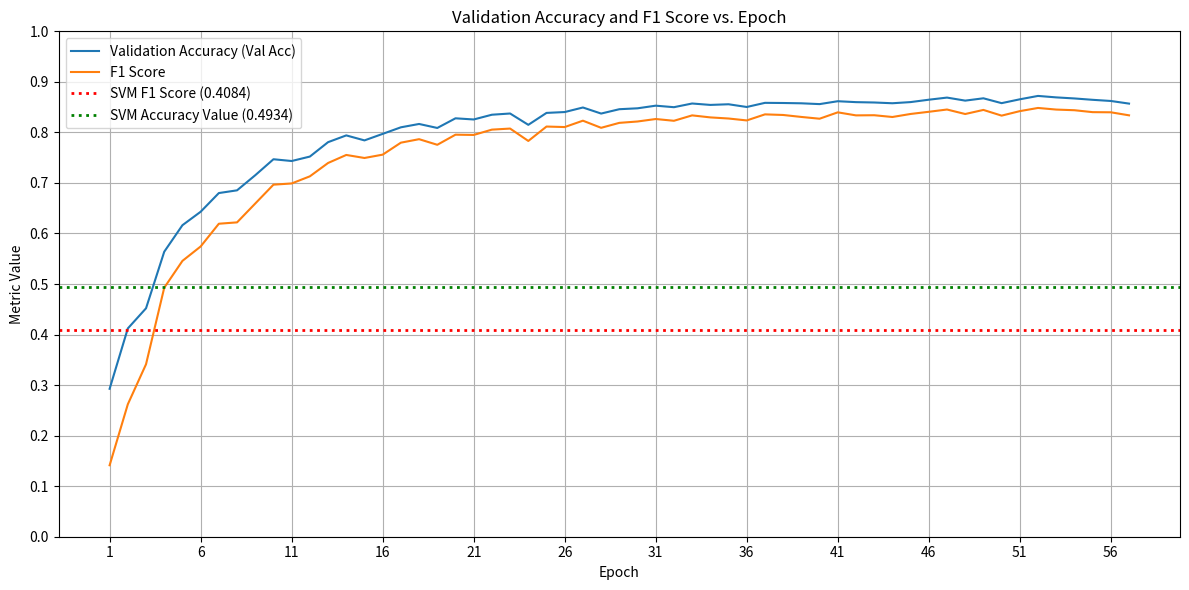

This chart was generated by the following Python code:
import matplotlib.pyplot as plt
import re

data = """
"L5_H512": Epoch 01 | Loss: 507.1274 | Val Acc: 0.2927 | F1: 0.1414
Epoch 02 | Loss: 457.2155 | Val Acc: 0.4121 | F1: 0.2621
Epoch 03 | Loss: 410.9466 | Val Acc: 0.4520 | F1: 0.3413
Epoch 04 | Loss: 368.5790 | Val Acc: 0.5639 | F1: 0.4927
Epoch 05 | Loss: 328.9478 | Val Acc: 0.6164 | F1: 0.5458
Epoch 06 | Loss: 296.7125 | Val Acc: 0.6430 | F1: 0.5743
Epoch 07 | Loss: 271.1742 | Val Acc: 0.6800 | F1: 0.6193
Epoch 08 | Loss: 251.3792 | Val Acc: 0.6854 | F1: 0.6220
Epoch 09 | Loss: 234.3630 | Val Acc: 0.7153 | F1: 0.6593
Epoch 10 | Loss: 219.1034 | Val Acc: 0.7469 | F1: 0.6966
Epoch 11 | Loss: 205.5524 | Val Acc: 0.7434 | F1: 0.6990
Epoch 12 | Loss: 196.7565 | Val Acc: 0.7522 | F1: 0.7131
Epoch 13 | Loss: 185.8578 | Val Acc: 0.7807 | F1: 0.7395
Epoch 14 | Loss: 175.7178 | Val Acc: 0.7941 | F1: 0.7554
Epoch 15 | Loss: 171.1688 | Val Acc: 0.7842 | F1: 0.7494
Epoch 16 | Loss: 164.1127 | Val Acc: 0.7971 | F1: 0.7560
Epoch 17 | Loss: 157.9440 | Val Acc: 0.8101 | F1: 0.7797
Epoch 18 | Loss: 152.1515 | Val Acc: 0.8167 | F1: 0.7866
Epoch 19 | Loss: 146.6216 | Val Acc: 0.8088 | F1: 0.7755
Epoch 20 | Loss: 144.4648 | Val Acc: 0.8279 | F1: 0.7955
Epoch 21 | Loss: 141.5618 | Val Acc: 0.8256 | F1: 0.7950
Epoch 22 | Loss: 137.1726 | Val Acc: 0.8350 | F1: 0.8055
Epoch 23 | Loss: 133.8316 | Val Acc: 0.8374 | F1: 0.8076
Epoch 24 | Loss: 129.1824 | Val Acc: 0.8150 | F1: 0.7831
Epoch 25 | Loss: 128.6243 | Val Acc: 0.8386 | F1: 0.8116
Epoch 26 | Loss: 126.2851 | Val Acc: 0.8403 | F1: 0.8106
Epoch 27 | Loss: 122.3890 | Val Acc: 0.8493 | F1: 0.8232
Epoch 28 | Loss: 119.8820 | Val Acc: 0.8373 | F1: 0.8091
Epoch 29 | Loss: 117.1553 | Val Acc: 0.8459 | F1: 0.8189
Epoch 30 | Loss: 115.8386 | Val Acc: 0.8477 | F1: 0.8216
Epoch 31 | Loss: 114.3447 | Val Acc: 0.8529 | F1: 0.8265
Epoch 32 | Loss: 114.0841 | Val Acc: 0.8499 | F1: 0.8230
Epoch 33 | Loss: 111.4418 | Val Acc: 0.8572 | F1: 0.8337
Epoch 34 | Loss: 109.3273 | Val Acc: 0.8544 | F1: 0.8297
Epoch 35 | Loss: 107.4315 | Val Acc: 0.8557 | F1: 0.8275
Epoch 36 | Loss: 105.2575 | Val Acc: 0.8503 | F1: 0.8237
Epoch 37 | Loss: 105.1011 | Val Acc: 0.8585 | F1: 0.8357
Epoch 38 | Loss: 102.5548 | Val Acc: 0.8582 | F1: 0.8345
Epoch 39 | Loss: 101.9994 | Val Acc: 0.8576 | F1: 0.8306
Epoch 40 | Loss: 102.2515 | Val Acc: 0.8560 | F1: 0.8271
Epoch 41 | Loss: 99.1280 | Val Acc: 0.8617 | F1: 0.8397
Epoch 42 | Loss: 100.7821 | Val Acc: 0.8599 | F1: 0.8337
Epoch 43 | Loss: 97.6146 | Val Acc: 0.8592 | F1: 0.8340
Epoch 44 | Loss: 96.2373 | Val Acc: 0.8577 | F1: 0.8305
Epoch 45 | Loss: 95.6098 | Val Acc: 0.8600 | F1: 0.8365
Epoch 46 | Loss: 95.0596 | Val Acc: 0.8647 | F1: 0.8408
Epoch 47 | Loss: 95.2202 | Val Acc: 0.8689 | F1: 0.8453
Epoch 48 | Loss: 92.7495 | Val Acc: 0.8629 | F1: 0.8364
Epoch 49 | Loss: 92.1071 | Val Acc: 0.8675 | F1: 0.8445
Epoch 50 | Loss: 91.9857 | Val Acc: 0.8579 | F1: 0.8332
Epoch 51 | Loss: 90.6000 | Val Acc: 0.8655 | F1: 0.8421
Epoch 52 | Loss: 89.2823 | Val Acc: 0.8722 | F1: 0.8484
Epoch 53 | Loss: 91.3482 | Val Acc: 0.8693 | F1: 0.8452
Epoch 54 | Loss: 88.4921 | Val Acc: 0.8672 | F1: 0.8439
Epoch 55 | Loss: 88.7395 | Val Acc: 0.8645 | F1: 0.8401
Epoch 56 | Loss: 86.6742 | Val Acc: 0.8622 | F1: 0.8398
Epoch 57 | Loss: 87.1374 | Val Acc: 0.8570 | F1: 0.8338
"""

# Extracting data using regex
epochs = []
val_accs = []
f1_scores = []

# Improved regex to handle the first line with "L5_H512"
for line in data.strip().split('\n'):
    match = re.search(r"Epoch (\d+) \|.*?Val Acc: (\d\.\d+) \| F1: (\d\.\d+)", line)
    if match:
        epochs.append(int(match.group(1)))
        val_accs.append(float(match.group(2)))
        f1_scores.append(float(match.group(3)))

# Plotting
plt.figure(figsize=(12, 6))

plt.plot(epochs, val_accs,  linestyle='-', label='Validation Accuracy (Val Acc)')
plt.plot(epochs, f1_scores,  linestyle='-', label='F1 Score')

# Adding the horizontal SVM line
svm_threshold = 0.4084
plt.axhline(y=svm_threshold, color='r', linestyle=':', linewidth=2, label=f'SVM F1 Score ({svm_threshold})')
svm_threshold = 0.4934
plt.axhline(y=svm_threshold, color='g', linestyle=':', linewidth=2, label=f'SVM Accuracy Value ({svm_threshold})')

# Adding labels and title
plt.xlabel('Epoch')
plt.ylabel('Metric Value')
plt.title('Validation Accuracy and F1 Score vs. Epoch')
plt.legend()
plt.grid(True)
plt.xticks(epochs[::5]) # Show every 5th epoch on x-axis for clarity
plt.yticks([i/10 for i in range(0, 11)]) # y-axis ticks from 0.0 to 1.0
plt.ylim(0, 1.0) # Set y-axis limits

# Show plot
plt.tight_layout()
plt.show()